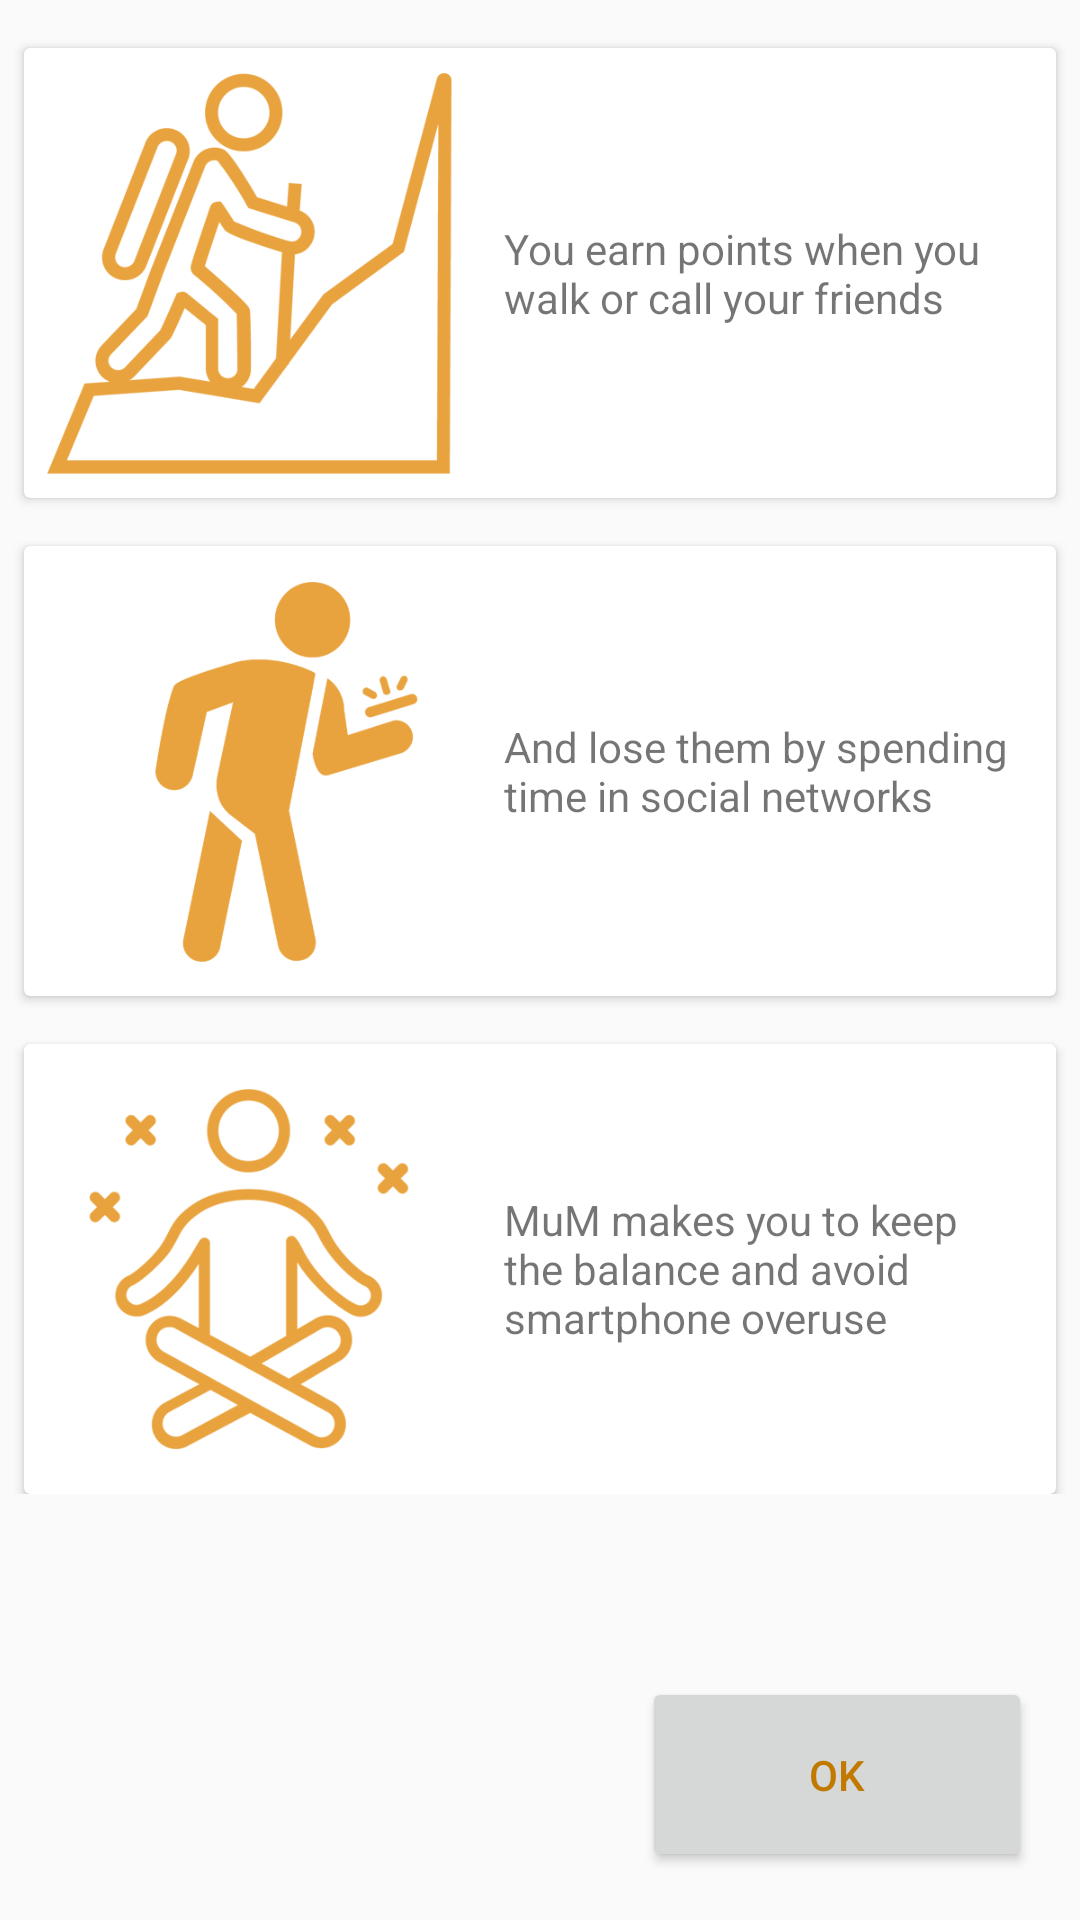

Android layout source for this screen:
<!-- AndroidManifest.xml: application theme AppTheme -->
<!-- res/layout/activity_instructions.xml -->
<?xml version="1.0" encoding="utf-8"?>
<LinearLayout
        xmlns:android="http://schemas.android.com/apk/res/android"
        xmlns:tools="http://schemas.android.com/tools"
        android:layout_width="match_parent"
        android:layout_height="match_parent"
        android:orientation="vertical"
        tools:context=".view.InstructionsActivity">

    <ScrollView
            android:layout_width="match_parent"
            android:layout_height="0dp"
            android:layout_weight="1">

        <LinearLayout
                android:layout_width="match_parent"
                android:layout_height="wrap_content"
                android:orientation="vertical">

            <android.support.v7.widget.CardView
                    android:id="@+id/earn"
                    android:layout_width="match_parent"
                    android:layout_height="150dp"
                    android:layout_marginStart="8dp"
                    android:layout_marginEnd="8dp"
                    android:layout_marginTop="16dp">

                <LinearLayout
                        android:layout_width="match_parent"
                        android:layout_height="wrap_content"
                        android:orientation="horizontal">

                    <ImageView
                            android:layout_width="150dp"
                            android:layout_height="150dp"
                            android:src="@drawable/earn"/>

                    <TextView
                            android:layout_width="0dp"
                            android:layout_height="match_parent"
                            android:layout_weight="1"
                            android:gravity="center_vertical"
                            android:paddingStart="10dp"
                            android:paddingEnd="10dp"
                            android:text="You earn points when you walk or call your friends"/>

                </LinearLayout>

            </android.support.v7.widget.CardView>

            <android.support.v7.widget.CardView
                    android:id="@+id/spend"
                    android:layout_width="match_parent"
                    android:layout_height="150dp"
                    android:layout_marginStart="8dp"
                    android:layout_marginEnd="8dp"
                    android:layout_below="@id/earn"
                    android:layout_marginTop="16dp">

                <LinearLayout
                        android:layout_width="match_parent"
                        android:layout_height="wrap_content"
                        android:orientation="horizontal">

                    <ImageView
                            android:layout_width="150dp"
                            android:layout_height="150dp"
                            android:src="@drawable/spend"/>

                    <TextView
                            android:layout_width="0dp"
                            android:layout_height="match_parent"
                            android:layout_weight="1"
                            android:gravity="center_vertical"
                            android:paddingStart="10dp"
                            android:paddingEnd="10dp"
                            android:text="And lose them by spending time in social networks"/>

                </LinearLayout>



            </android.support.v7.widget.CardView>

            <android.support.v7.widget.CardView
                    android:id="@+id/balance"
                    android:layout_width="match_parent"
                    android:layout_height="150dp"
                    android:layout_marginStart="8dp"
                    android:layout_marginEnd="8dp"
                    android:layout_below="@id/spend"
                    android:layout_marginTop="16dp">

                <LinearLayout
                        android:layout_width="match_parent"
                        android:layout_height="wrap_content"
                        android:orientation="horizontal">

                    <ImageView
                            android:layout_width="150dp"
                            android:layout_height="150dp"
                            android:src="@drawable/balance"/>

                    <TextView
                            android:layout_width="0dp"
                            android:layout_height="match_parent"
                            android:layout_weight="1"
                            android:gravity="center_vertical"
                            android:paddingStart="10dp"
                            android:paddingEnd="10dp"
                            android:text="MuM makes you to keep the balance and avoid smartphone overuse"/>

                </LinearLayout>

            </android.support.v7.widget.CardView>

        </LinearLayout>

    </ScrollView>

    <RelativeLayout
            android:layout_width="match_parent"
            android:layout_height="wrap_content">

        <Button
                android:id="@+id/instructions"
                android:layout_width="130dp"
                android:layout_height="65dp"
                android:layout_marginBottom="16dp"
                android:layout_marginEnd="16dp"
                android:layout_alignParentEnd="true"
                style="@style/Button.Outlined"
                android:textColor="@color/colorPrimaryDark"
                android:text="ok"/>

    </RelativeLayout>

</LinearLayout>
<!-- resources referenced by this layout -->
<resources>
  <color name="colorPrimaryDark">#c17900</color>
  <!-- drawable balance: png bitmap (drawable, 39820 bytes) -->
  <!-- drawable earn: png bitmap (drawable, 38791 bytes) -->
  <!-- drawable spend: png bitmap (drawable, 28348 bytes) -->
  <style name="AppTheme" parent="Theme.AppCompat.Light.DarkActionBar">
          
          <item name="colorPrimary">@color/colorPrimary</item>
          <item name="colorPrimaryDark">@color/colorPrimaryDark</item>
          <item name="colorAccent">@color/colorAccent</item>
      </style>
  <color name="colorPrimary">#f9a825</color>
  <color name="colorAccent">#438945</color>
</resources>
